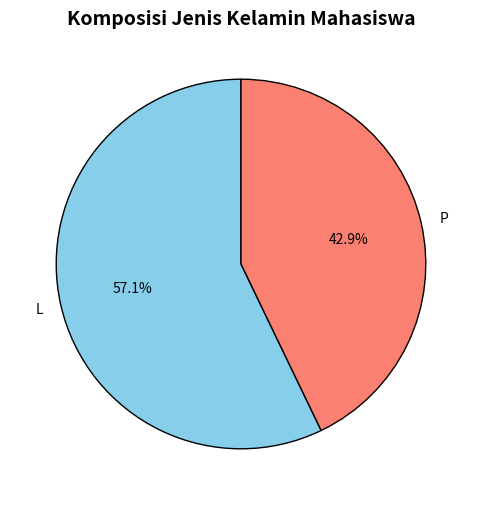

Generate this figure with matplotlib:
# ==============================================================================
# SUB-BAB 3.6: DIAGRAM LINGKARAN (PIE CHART)
# ==============================================================================
"""
[PENJELASAN RAMAH PEMULA]

1. APA MAKSUD KODE INI?
   Kita sedang memotong kue tart (lingkaran 100%) menjadi potongan-potongan pizza
   sesuai porsi persentase masing-masing kategori:
   - `autopct='%1.1f%%'` : Perintah otomatis menghitung dan menulis angka persen di setiap potongan kue.
   - Di sini kita melihat porsi mahasiswa Laki-laki vs Perempuan dalam kelas.

2. TIPS PENTING BUAT PEMULA:
   Gunakan Pie Chart HANYA kalau kategorinya sedikit (misal 2 sampai 4 kategori saja).
   Kalau kategorinya ada 10 (misal: 10 warna baju berbeda), potongan kuenya jadi tipis-tipis
   seperti jarum jam dan mata manusia akan pusing membedakannya. Untuk kasus begitu, pakai Bar Chart!

3. CONTOH DI DUNIA KERJA:
   - Manajemen Keuangan Pribadi / Perusahaan: Menampilkan porsi ke mana perginya gaji bulanan
     (misal: 50% Kebutuhan Pokok, 30% Cicilan & Tabungan, 20% Liburan/Jajan).
   - Lembaga Survei Pemilu (Quick Count): Menampilkan persentase perolehan suara pasangan calon presiden.
"""

import pandas as pd
import matplotlib.pyplot as plt

# Inisialisasi data (dari Sub-bab 2.1)
data = {
    "Nama"   : ["Andi", "Budi", "Citra", "Dewi", "Eko", "Fajar", "Gita"],
    "JK"     : ["L", "L", "P", "P", "L", "L", "P"],
    "Usia"   : [19, 20, 18, 21, 20, 19, 20],
    "UTS"    : [78, 85, 92, 60, 70, 88, 75],
    "UAS"    : [80, 88, 95, 65, 72, 84, 90]
}
df = pd.DataFrame(data)

# --- Kode Sub-bab 3.6 ---
# Menghitung banyaknya mahasiswa tiap jenis kelamin
komposisi = df["JK"].value_counts()

plt.figure(figsize=(6, 6))
plt.pie(
    komposisi.values,
    labels=komposisi.index,
    autopct="%1.1f%%",
    startangle=90,
    colors=["skyblue", "salmon"],
    wedgeprops={"edgecolor": "black", "linewidth": 1}
)
plt.title("Komposisi Jenis Kelamin Mahasiswa", fontsize=14, fontweight="bold")
plt.show()
